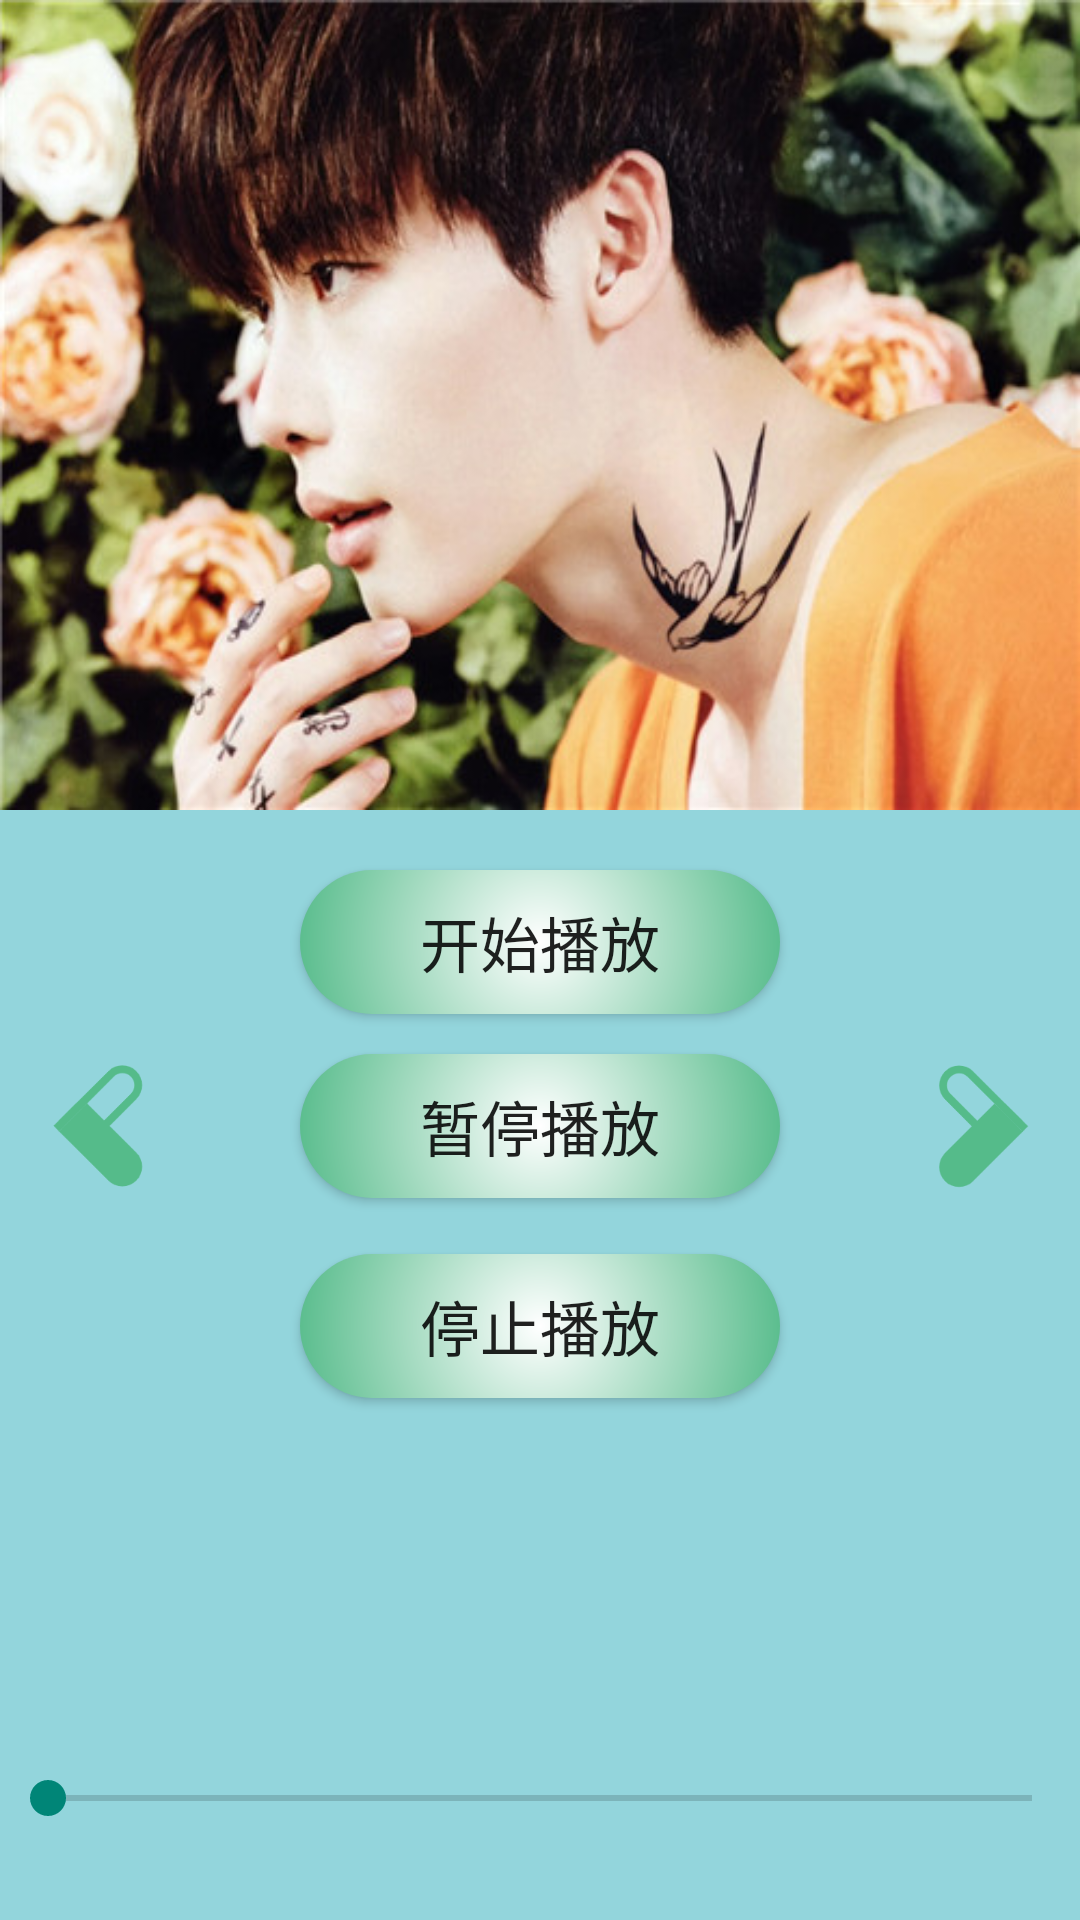

Write the Android layout XML for this screen, with the resource values it uses.
<!-- AndroidManifest.xml: application theme AppTheme -->
<!-- res/layout/fragment_music.xml -->
<?xml version="1.0" encoding="utf-8"?>
<LinearLayout xmlns:android="http://schemas.android.com/apk/res/android"
    xmlns:app="http://schemas.android.com/apk/res-auto"
    xmlns:tools="http://schemas.android.com/tools"
    android:layout_width="match_parent"
    android:layout_height="match_parent"
    android:background="@color/music_bg"
    android:orientation="vertical"
    android:id="@+id/fragment_music"
    tools:context=".ui.music.MusicFragment">

    <ImageView
        android:id="@+id/imageView"
        android:layout_width="match_parent"
        android:layout_height="270dp"
        android:background="@drawable/music_star" />

    <Button
        android:id="@+id/music_btn_start"
        android:layout_width="wrap_content"
        android:layout_height="wrap_content"
        android:layout_gravity="center"
        android:textSize="20sp"
        android:paddingLeft="40dp"
        android:paddingRight="40dp"
        android:layout_marginTop="20dp"
        android:layout_marginBottom="10dp"
        android:background="@drawable/music_btn_bg"
        android:text="@string/music_start" />

    <LinearLayout
        android:layout_width="match_parent"
        android:layout_height="wrap_content"
        android:gravity="center"
        android:orientation="horizontal">

        <Button
            android:id="@+id/music_btn_prev"
            android:layout_width="50dp"
            android:layout_height="50dp"
            android:layout_marginTop="5dp"
            android:layout_marginBottom="10dp"
            android:background="@drawable/music_prev"
            android:textSize="20sp"
            android:layout_marginRight="40dp" />

        <Button
            android:id="@+id/music_btn_pause"
            android:layout_width="160dp"
            android:layout_height="wrap_content"
            android:textSize="20sp"
            android:layout_marginTop="5dp"
            android:layout_marginBottom="10dp"
            android:background="@drawable/music_btn_bg"
            android:text="@string/music_pause" />

        <Button
            android:id="@+id/music_btn_next"
            android:layout_width="50dp"
            android:layout_height="50dp"
            android:layout_marginTop="5dp"
            android:background="@drawable/music_next"
            android:textSize="20sp"
            android:layout_marginBottom="10dp"
            android:layout_marginLeft="40dp" />

    </LinearLayout>

    <Button
        android:id="@+id/music_btn_stop"
        android:layout_width="wrap_content"
        android:layout_height="wrap_content"
        android:layout_gravity="center"
        android:textSize="20sp"
        android:paddingLeft="40dp"
        android:paddingRight="40dp"
        android:layout_marginTop="5dp"
        android:background="@drawable/music_btn_bg"
        android:text="@string/music_stop" />

    <TextView
        android:id="@+id/textView_music_count"
        android:layout_width="wrap_content"
        android:layout_height="wrap_content"
        android:layout_gravity="center"
        android:layout_marginTop="30dp"
        android:textColor="@color/music_text_color"
        android:textSize="20sp" />

    <TextView
        android:id="@+id/textView_music_musicName"
        android:layout_width="wrap_content"
        android:layout_height="wrap_content"
        android:layout_gravity="center"
        android:textSize="20sp"
        android:textColor="@color/music_text_color" />

    <TextView
        android:id="@+id/textView_music_time"
        android:layout_width="330dp"
        android:layout_marginTop="20dp"
        android:layout_height="wrap_content"
        android:gravity="right"
        android:textSize="15sp"
        android:textColor="@color/music_text_color" />

    <SeekBar
        android:id="@+id/music_seekBar"
        android:layout_width="match_parent"
        android:layout_height="wrap_content" />
</LinearLayout>
<!-- resources referenced by this layout -->
<resources>
  <color name="music_bg">#93d5dc</color>
  <color name="music_text_color">#1177b0</color>
  <!-- drawable music_btn_bg (drawable) -->
  <?xml version="1.0" encoding="utf-8"?>
  <shape android:shape="rectangle"
      xmlns:android="http://schemas.android.com/apk/res/android">
  
      <corners
          android:radius="100dp"/>
      <gradient
          android:startColor="#ffffff"
          android:centerColor="#55bb8a"
          android:endColor="#55bb8a"
          android:type="radial"
          android:gradientRadius="500"/>
      <size
          android:width="70dp"
          android:height="20dp"/>
  </shape>
  <!-- drawable music_next: png bitmap (drawable-v24, 5705 bytes) -->
  <!-- drawable music_prev: png bitmap (drawable-v24, 5570 bytes) -->
  <!-- drawable music_star: jpg bitmap (drawable-v24, 62762 bytes) -->
  <string name="music_pause">暂停播放</string>
  <string name="music_start">开始播放</string>
  <string name="music_stop">停止播放</string>
  <style name="AppTheme" parent="Theme.AppCompat.Light.DarkActionBar">
          
          <item name="colorPrimary">@color/tarbar_bg_color</item>
          <item name="colorPrimaryVariant">@color/tarbar_bg_color</item>
          <item name="colorOnPrimary">@color/white</item>
          
          <item name="colorSecondary">@color/teal_200</item>
          <item name="colorSecondaryVariant">@color/teal_700</item>
          <item name="colorOnSecondary">@color/black</item>
          
          <item name="android:statusBarColor" tools:targetApi="l">?attr/colorPrimaryVariant</item>
          
      </style>
  <color name="tarbar_bg_color">#f6cec1</color>
  <color name="white">#FFFFFFFF</color>
  <color name="teal_200">#FF03DAC5</color>
  <color name="teal_700">#FF018786</color>
  <color name="black">#FF000000</color>
</resources>
